Photos from the image-classification dataset "TVT_split" in the GitHub repository vdrvar/comp_vision_for_soda_bottles. Its 8 classes are: Miller Beer, Mountain Dew Diet, md.orig, Pepsi Cherry, p.orig, Pepsi Reduced Sugar, Pepsi Zero, Pepsi Diet.

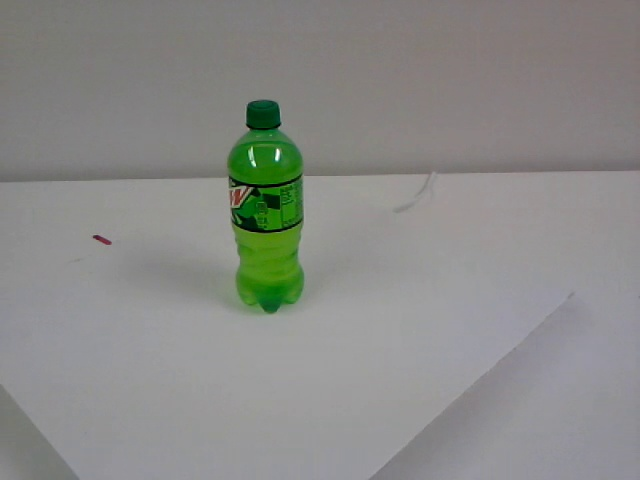
Label: md.orig

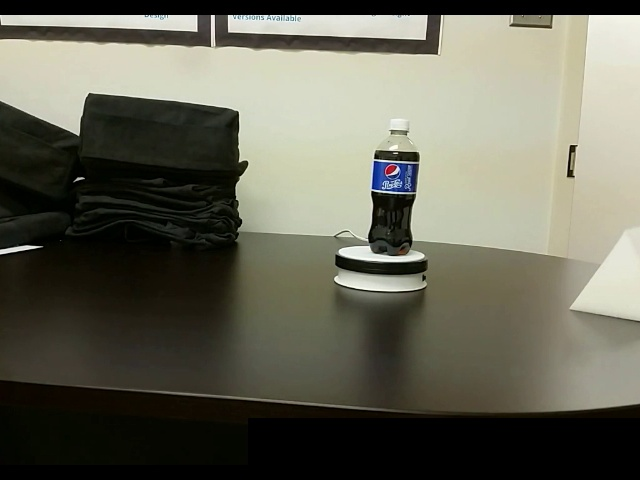
Label: Pepsi Reduced Sugar

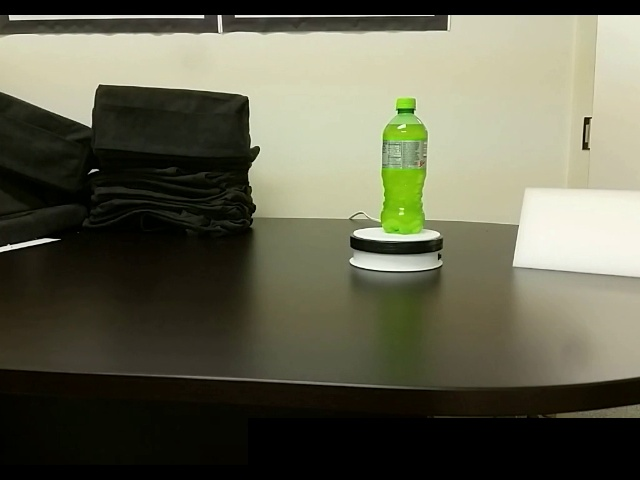
Label: Mountain Dew Diet

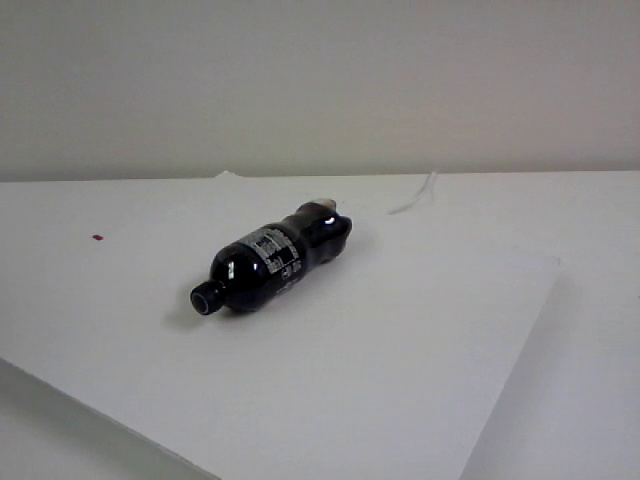
Label: Pepsi Zero

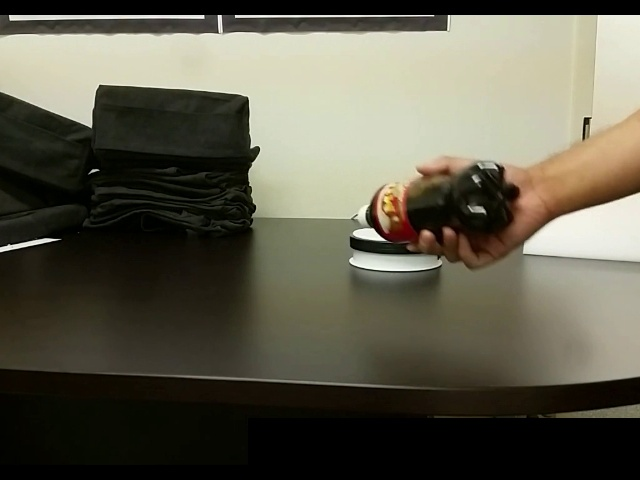
Label: Miller Beer

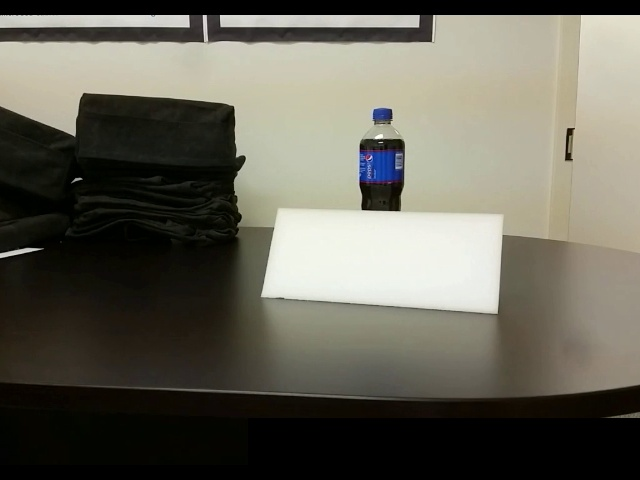
Label: Pepsi Cherry
